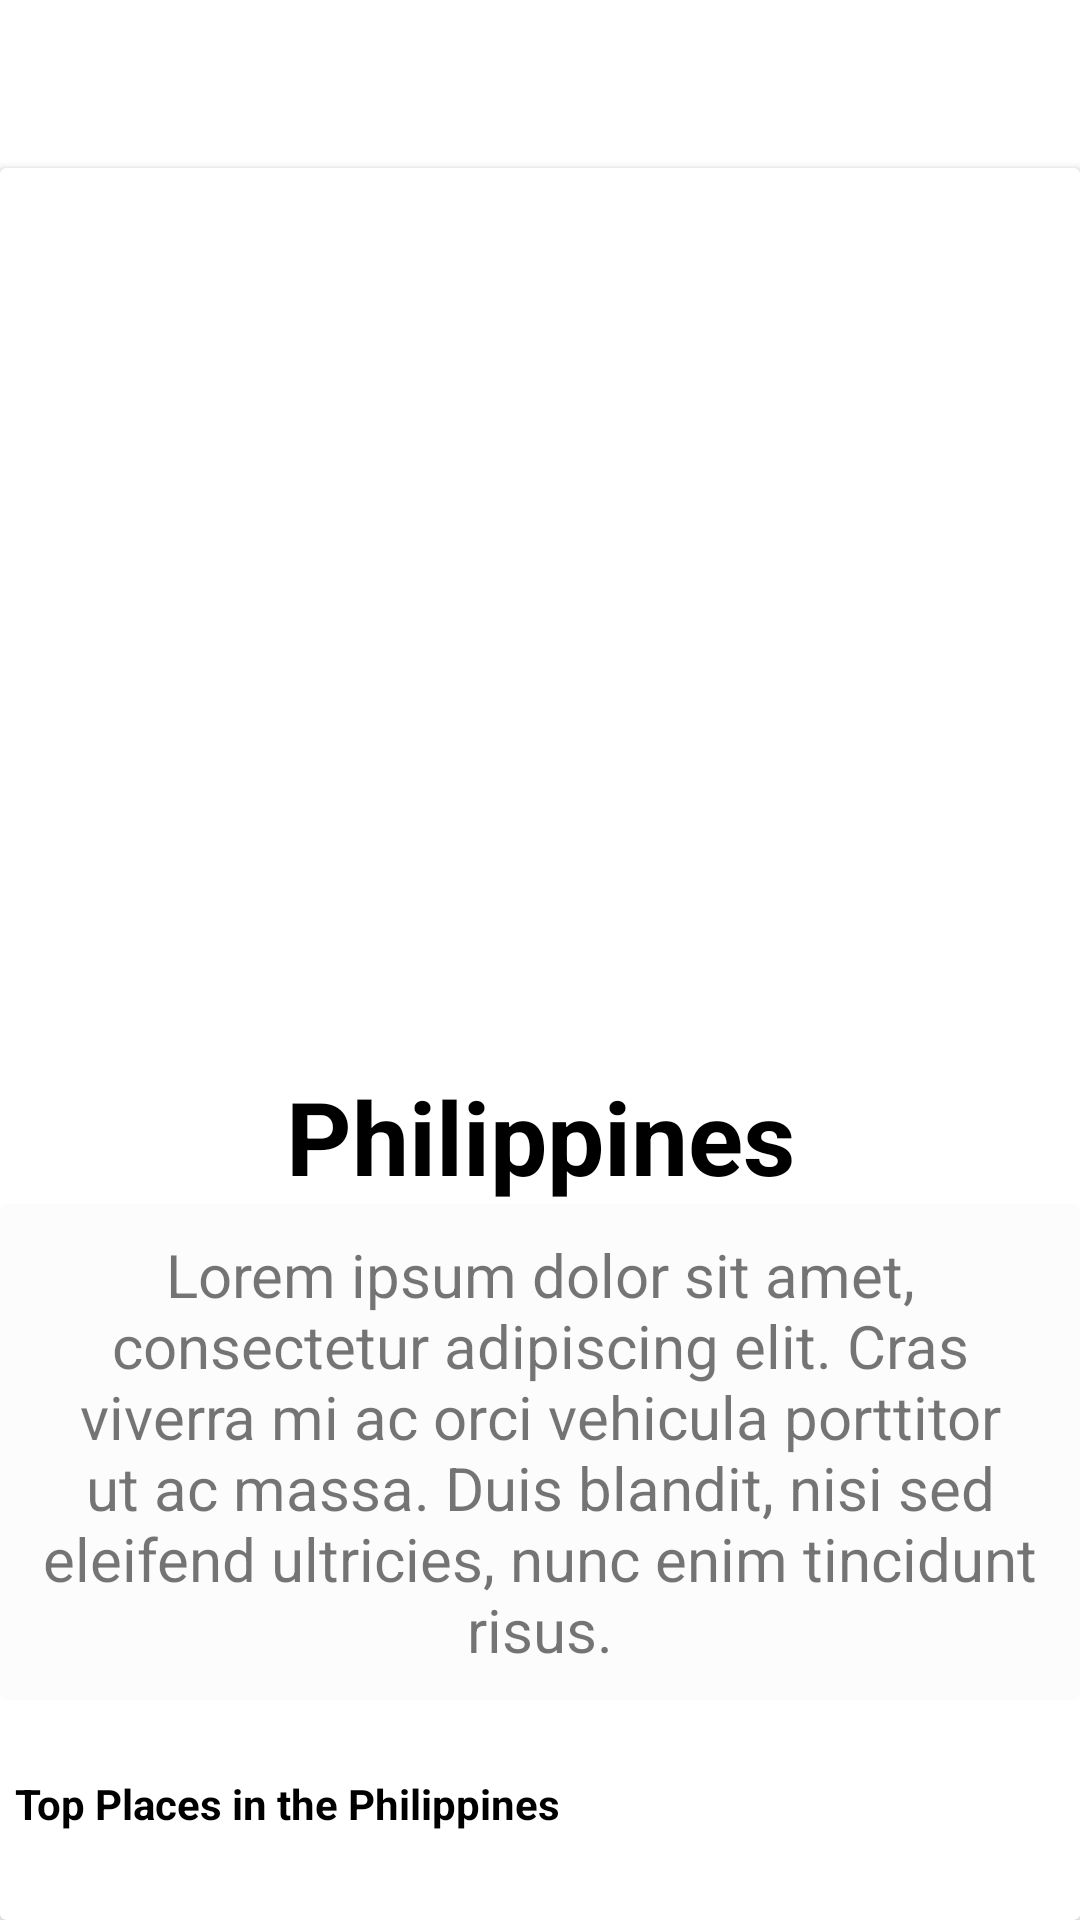

Android layout source for this screen:
<!-- AndroidManifest.xml: application theme Theme.BottomNav -->
<!-- res/layout/activity_philippines.xml -->
<?xml version="1.0" encoding="utf-8"?>
<androidx.drawerlayout.widget.DrawerLayout xmlns:android="http://schemas.android.com/apk/res/android"
    xmlns:app="http://schemas.android.com/apk/res-auto"
    xmlns:tools="http://schemas.android.com/tools"
    android:layout_width="match_parent"
    android:layout_height="match_parent"
    android:orientation="vertical"
    tools:context=".Philippines">

    <LinearLayout
        android:layout_width="match_parent"
        android:layout_height="wrap_content"
        android:orientation="vertical">

        <LinearLayout
            android:id="@+id/layoutToolbar"
            android:layout_width="match_parent"
            android:layout_height="?actionBarSize"
            android:orientation="horizontal"
            android:background="@color/white"
            android:gravity="center_vertical"
            android:paddingStart="15dp"
            android:paddingEnd="15dp"
            app:layout_constraintTop_toTopOf="parent">



            <android.widget.LinearLayout
                android:id="@+id/fromPhil_goBack"
                android:layout_width="wrap_content"
                android:layout_height="wrap_content"
                android:orientation="horizontal">

                <ImageView
                    android:layout_width="wrap_content"
                    android:layout_height="wrap_content"
                    android:src="@drawable/back_button"
                    android:layout_gravity="center"/>


            </android.widget.LinearLayout>

        </LinearLayout>

        <androidx.cardview.widget.CardView
            android:layout_width="match_parent"
            android:layout_height="wrap_content">

            <LinearLayout
                android:layout_width="match_parent"
                android:layout_height="match_parent"
                android:orientation="vertical"
                android:background="@drawable/landmark_manila">

                <TextView
                    android:layout_width="match_parent"
                    android:layout_height="wrap_content"
                    android:textColor="@color/black"
                    android:text="Philippines"
                    android:textSize="34sp"
                    android:textStyle="bold"
                    android:layout_marginTop="300dp"
                    android:gravity="center"/>

                <androidx.cardview.widget.CardView
                    android:layout_width="match_parent"
                    android:layout_height="wrap_content"
                    android:backgroundTint="#4AF3F3F3"
                    app:cardElevation="0dp">

                    <LinearLayout
                        android:layout_width="match_parent"
                        android:layout_height="wrap_content"
                        android:padding="10dp"
                        android:orientation="vertical">

                        <TextView
                            android:layout_width="match_parent"
                            android:layout_height="wrap_content"
                            android:gravity="center"
                            android:textSize="20sp"
                            android:text="@string/sampleDesc"/>


                    </LinearLayout>


                </androidx.cardview.widget.CardView>

                <TextView
                    android:layout_width="match_parent"
                    android:layout_height="wrap_content"
                    android:textColor="@color/black"
                    android:padding="5dp"
                    android:layout_marginTop="20dp"
                    android:textStyle="bold"
                    android:text="Top Places in the Philippines"/>

                <HorizontalScrollView
                    android:layout_width="match_parent"
                    android:layout_height="wrap_content"
                    android:scrollbars="none">

                    <GridLayout
                        android:layout_width="wrap_content"
                        android:layout_height="wrap_content"
                        android:alignmentMode="alignMargins"
                        android:padding="1dp"
                        android:rowCount="1"
                        android:rowOrderPreserved="true">

                        <LinearLayout
                            android:layout_width="wrap_content"
                            android:layout_height="wrap_content">

                            <androidx.cardview.widget.CardView
                                android:layout_width="match_parent"
                                android:layout_height="wrap_content"
                                android:layout_gravity="center_vertical"
                                android:gravity="center"
                                app:cardElevation="0dp"
                                app:cardCornerRadius="10dp">

                                <LinearLayout
                                    android:layout_width="match_parent"
                                    android:layout_height="wrap_content"
                                    android:padding="10dp"
                                    android:orientation="vertical">

                                    <ImageView
                                        android:layout_width="80dp"
                                        android:layout_height="64dp"
                                        android:src="@drawable/angeles"/>
                                    <TextView
                                        android:layout_width="match_parent"
                                        android:layout_height="wrap_content"
                                        android:gravity="center"
                                        android:text="Angeles City"/>
                                </LinearLayout>

                            </androidx.cardview.widget.CardView>

                        </LinearLayout>
                        <LinearLayout
                            android:layout_width="wrap_content"
                            android:layout_height="wrap_content">

                            <androidx.cardview.widget.CardView
                                android:layout_width="match_parent"
                                android:layout_height="wrap_content"
                                android:layout_gravity="center_vertical"
                                android:gravity="center"
                                app:cardElevation="0dp"
                                app:cardCornerRadius="10dp">

                                <LinearLayout
                                    android:layout_width="match_parent"
                                    android:layout_height="wrap_content"
                                    android:padding="10dp"
                                    android:orientation="vertical">

                                    <ImageView
                                        android:layout_width="80dp"
                                        android:layout_height="64dp"
                                        android:src="@drawable/cebu"/>
                                    <TextView
                                        android:layout_width="match_parent"
                                        android:layout_height="wrap_content"
                                        android:gravity="center"
                                        android:text="Cebu City"/>
                                </LinearLayout>

                            </androidx.cardview.widget.CardView>

                        </LinearLayout>
                        <LinearLayout
                            android:layout_width="wrap_content"
                            android:layout_height="wrap_content">

                            <androidx.cardview.widget.CardView
                                android:layout_width="match_parent"
                                android:layout_height="wrap_content"
                                android:layout_gravity="center_vertical"
                                android:gravity="center"
                                app:cardElevation="0dp"
                                app:cardCornerRadius="10dp">

                                <LinearLayout
                                    android:layout_width="match_parent"
                                    android:layout_height="wrap_content"
                                    android:padding="10dp"
                                    android:orientation="vertical">

                                    <ImageView
                                        android:layout_width="80dp"
                                        android:layout_height="64dp"
                                        android:src="@drawable/boracay"/>
                                    <TextView
                                        android:layout_width="match_parent"
                                        android:layout_height="wrap_content"
                                        android:gravity="center"
                                        android:text="Baguio"/>
                                </LinearLayout>

                            </androidx.cardview.widget.CardView>

                        </LinearLayout>
                        <LinearLayout
                            android:layout_width="wrap_content"
                            android:layout_height="wrap_content">

                            <androidx.cardview.widget.CardView
                                android:layout_width="match_parent"
                                android:layout_height="wrap_content"
                                android:layout_gravity="center_vertical"
                                android:gravity="center"
                                app:cardElevation="0dp"
                                app:cardCornerRadius="10dp">

                                <LinearLayout
                                    android:layout_width="match_parent"
                                    android:layout_height="wrap_content"
                                    android:padding="10dp"
                                    android:orientation="vertical">

                                    <ImageView
                                        android:layout_width="80dp"
                                        android:layout_height="64dp"
                                        android:src="@drawable/puerto"/>
                                    <TextView
                                        android:layout_width="match_parent"
                                        android:layout_height="wrap_content"
                                        android:gravity="center"
                                        android:text="Puerto"/>
                                </LinearLayout>

                            </androidx.cardview.widget.CardView>

                        </LinearLayout>





                    </GridLayout>

                </HorizontalScrollView>


            </LinearLayout>



        </androidx.cardview.widget.CardView>


    </LinearLayout>
</androidx.drawerlayout.widget.DrawerLayout>
<!-- resources referenced by this layout -->
<resources>
  <!-- drawable angeles: png bitmap (drawable, 506324 bytes) -->
  <!-- drawable boracay: png bitmap (drawable, 572755 bytes) -->
  <!-- drawable cebu: png bitmap (drawable, 474228 bytes) -->
  <!-- drawable puerto: png bitmap (drawable, 764048 bytes) -->
  <string name="sampleDesc">Lorem ipsum dolor sit amet, consectetur adipiscing elit. Cras viverra mi ac orci vehicula porttitor ut ac massa. Duis blandit, nisi sed eleifend ultricies, nunc enim tincidunt risus.</string>
  <style name="Theme.BottomNav" parent="Base.Theme.BottomNav" />
  <style name="Base.Theme.BottomNav" parent="Theme.MaterialComponents.DayNight.NoActionBar">
          
          
      </style>
  <!-- not gathered from this repository: default colours our renderer supplied (Android Studio template values) -->
  <color name="black">#FF000000</color>
  <color name="white">#FFFFFFFF</color>
</resources>
